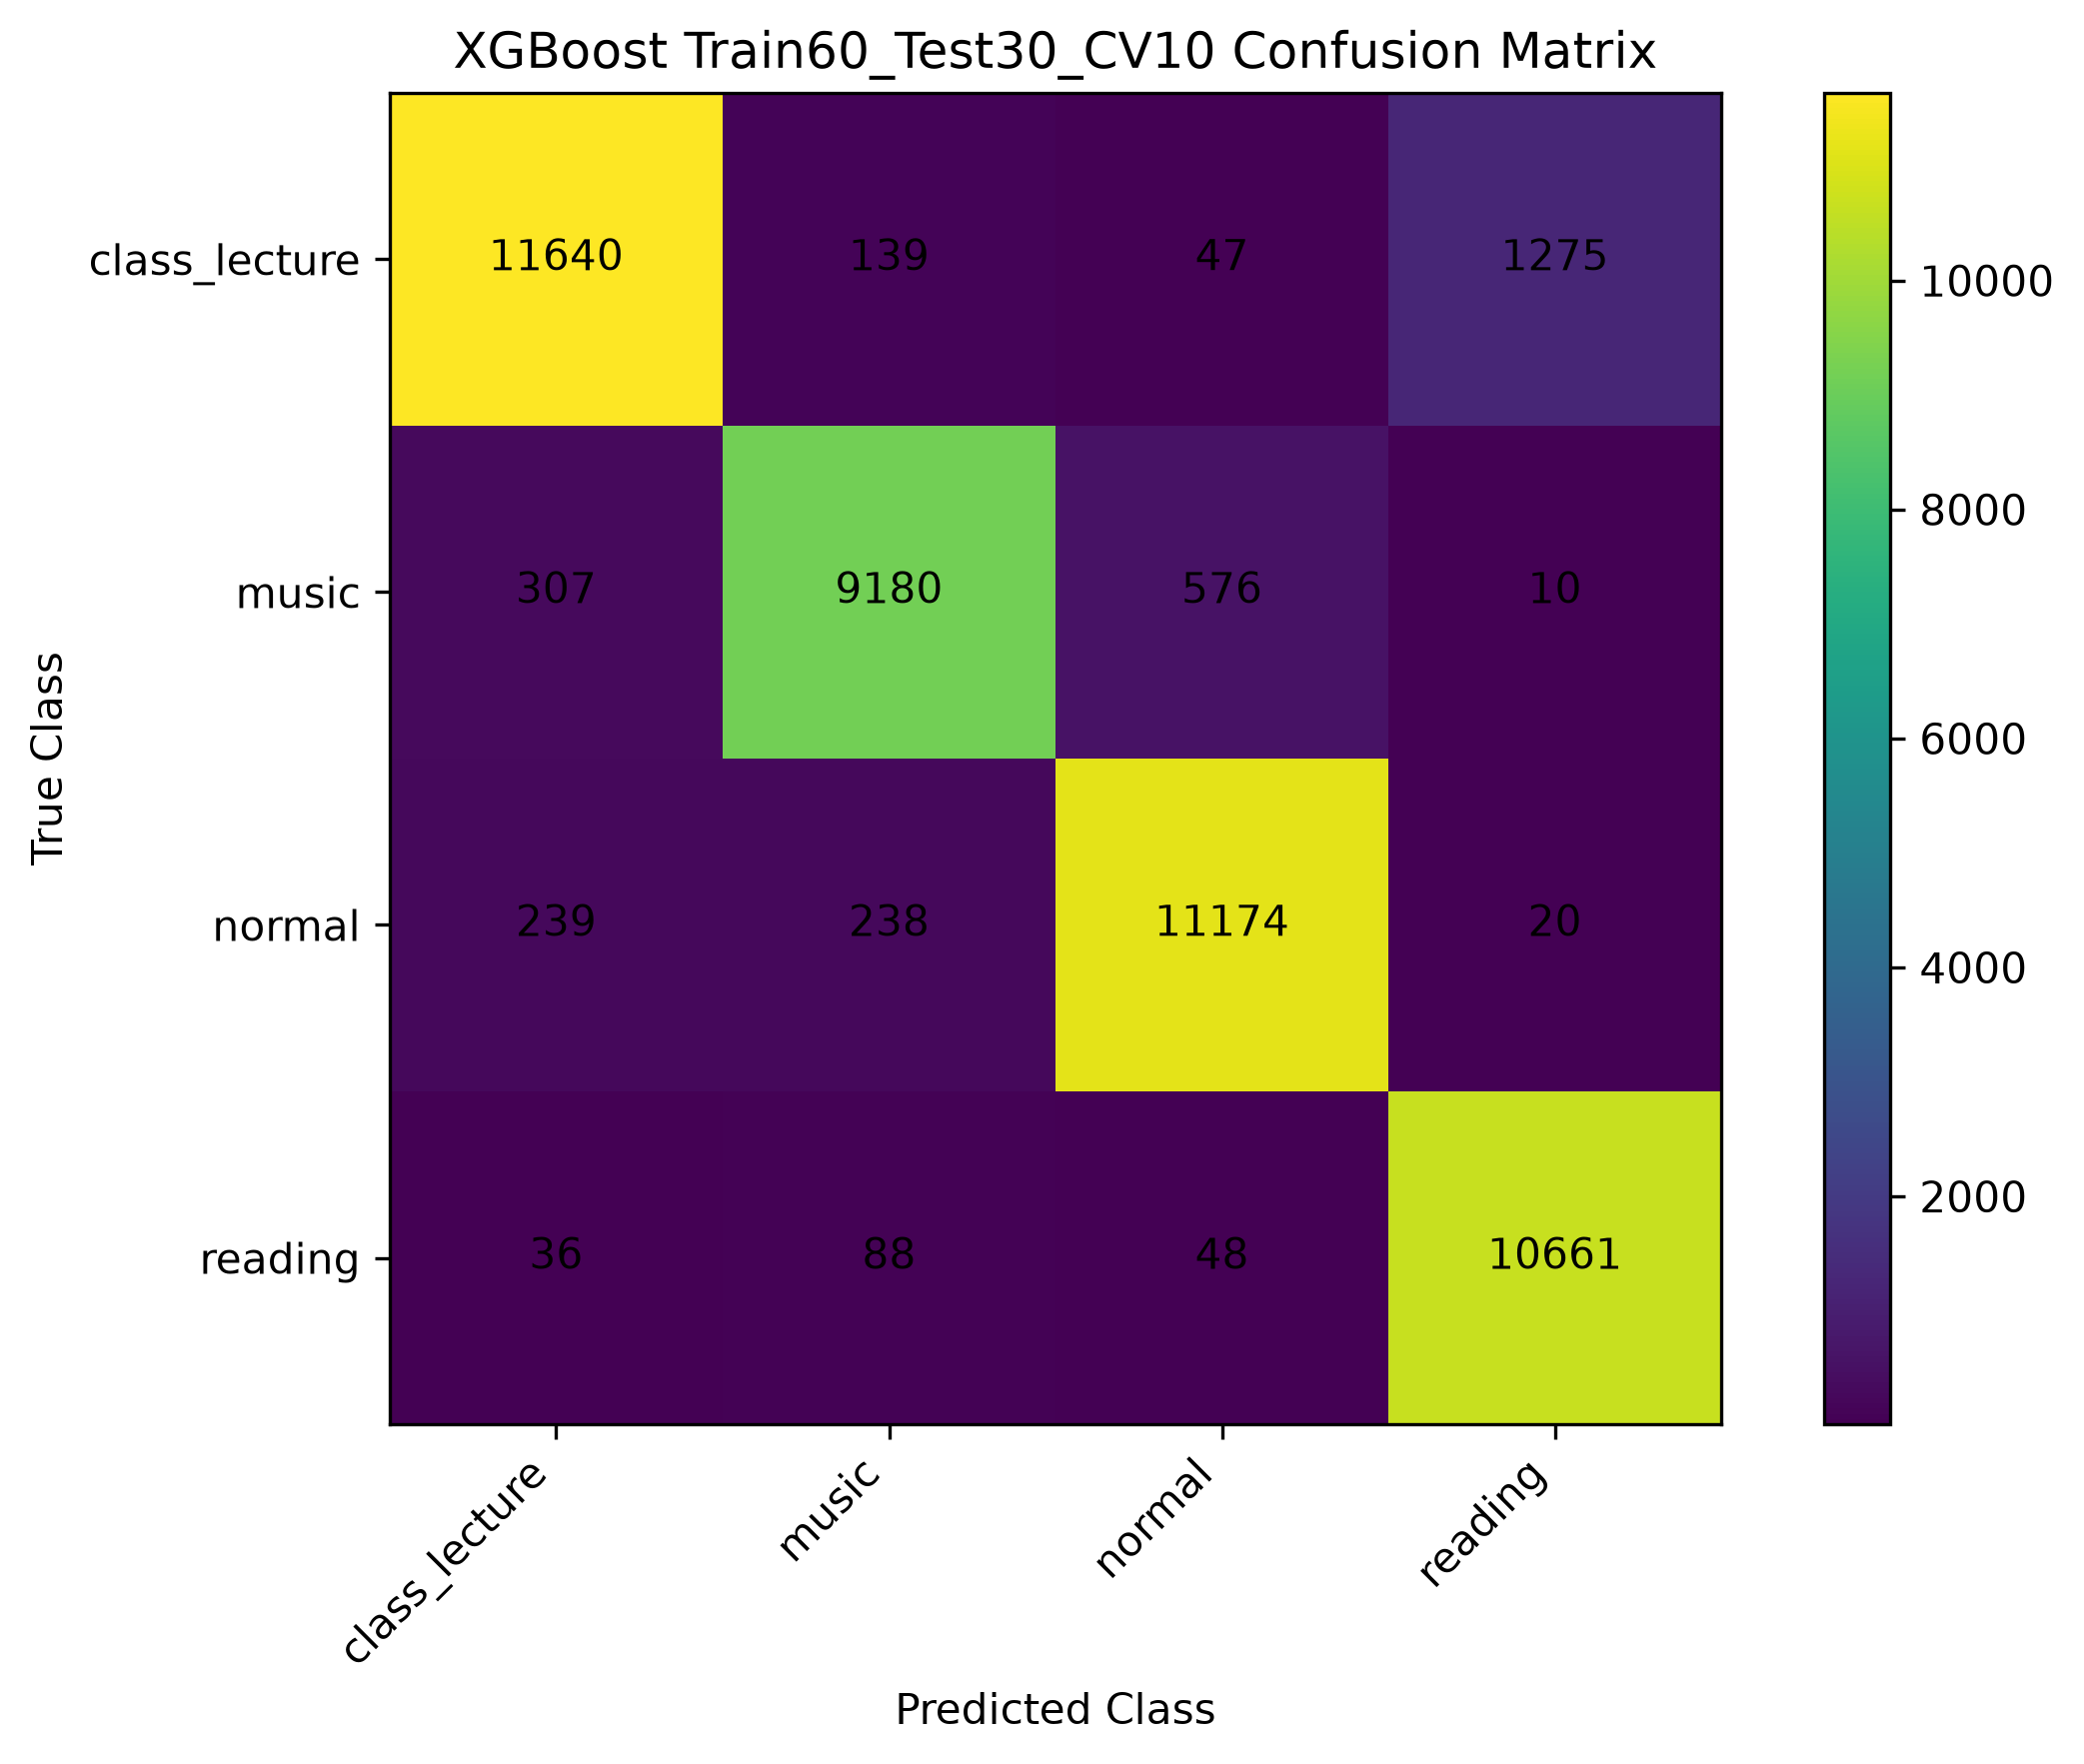

The file beside this chart, header and first rows:
, class_lecture, music, normal, reading
class_lecture, 11640, 139, 47, 1275
music, 307, 9180, 576, 10
normal, 239, 238, 11174, 20
reading, 36, 88, 48, 10661
